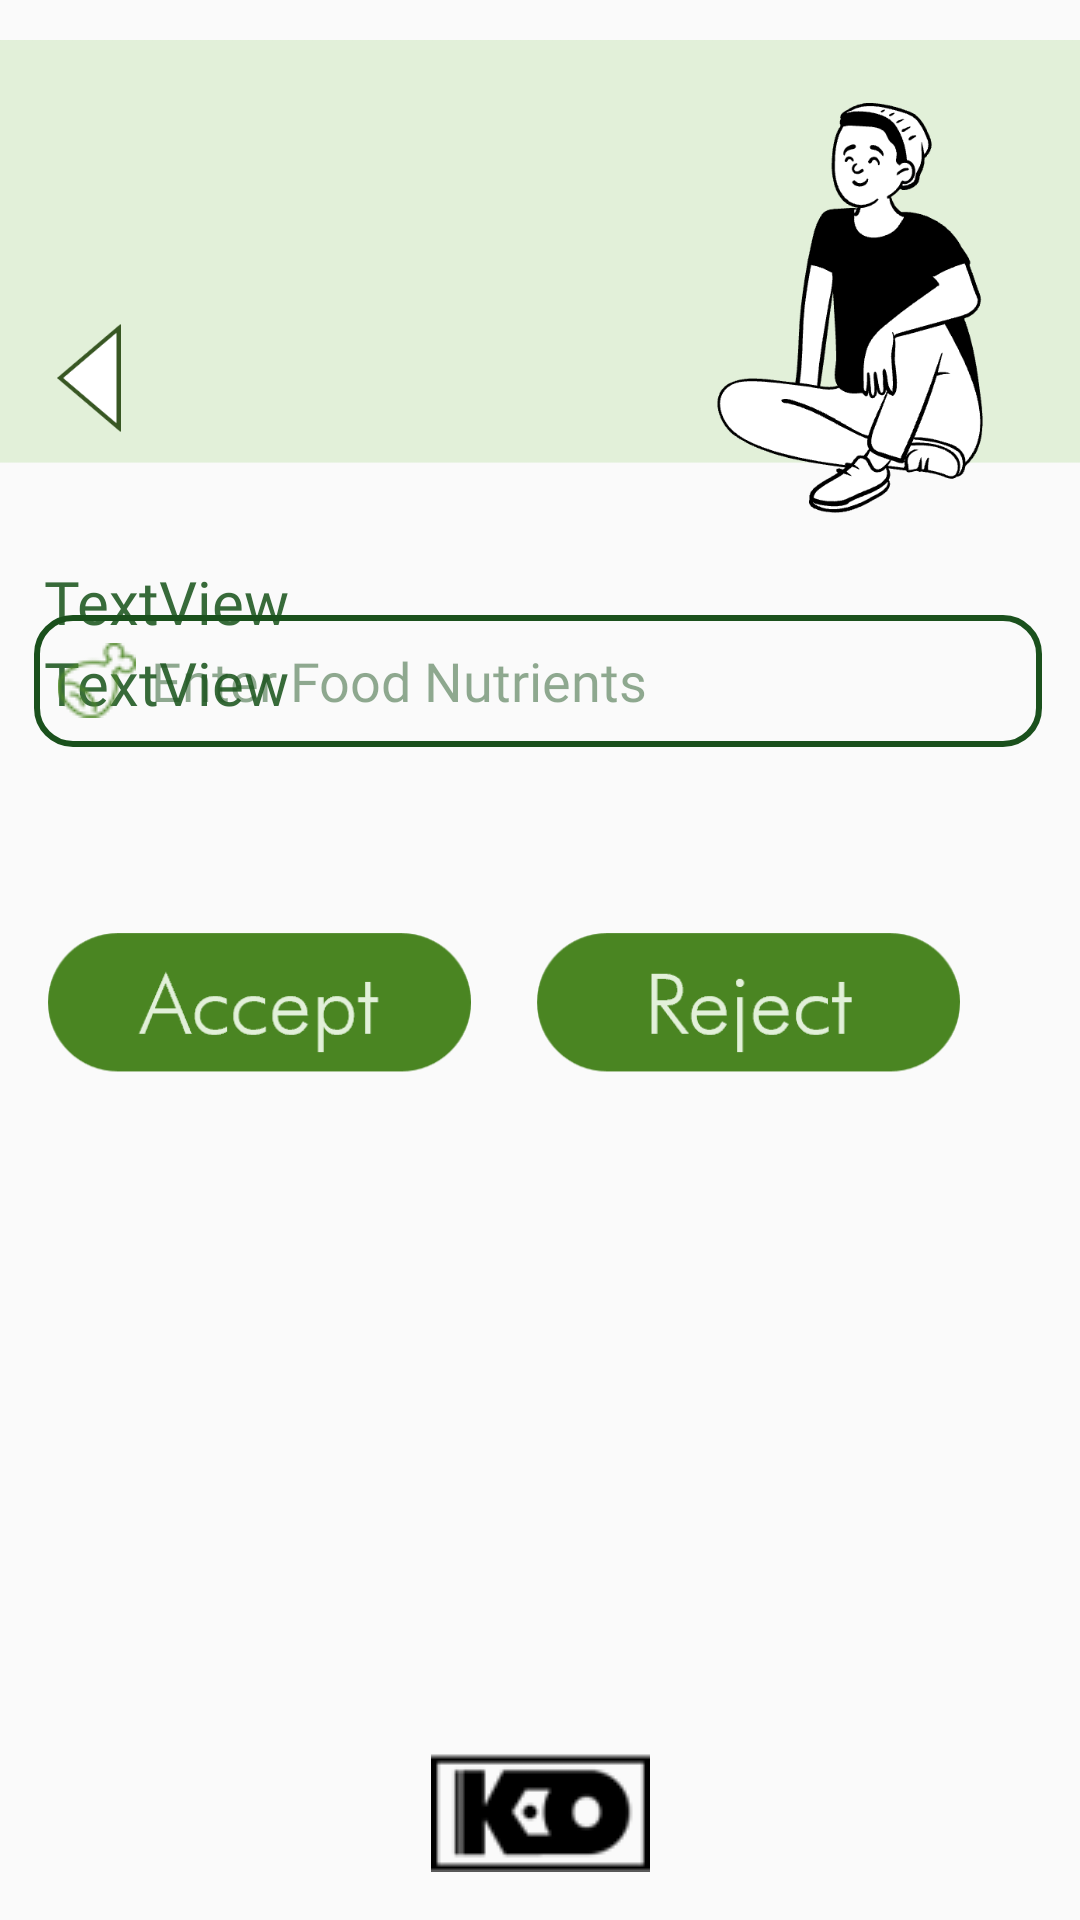

Here is an Android app screen rendered from its layout file. Give the layout XML and the strings, colors and styles it references.
<!-- AndroidManifest.xml: application theme Theme.Food_Vision -->
<!-- res/layout/verificationpage.xml -->
<?xml version="1.0" encoding="utf-8"?>
<androidx.constraintlayout.widget.ConstraintLayout xmlns:android="http://schemas.android.com/apk/res/android"
    xmlns:app="http://schemas.android.com/apk/res-auto"
    xmlns:tools="http://schemas.android.com/tools"
    android:layout_width="match_parent"
    android:layout_height="match_parent">

    <ImageView
        android:id="@+id/imageView20"
        android:layout_width="wrap_content"
        android:layout_height="wrap_content"
        android:layout_marginBottom="16dp"
        app:layout_constraintBottom_toBottomOf="parent"
        app:layout_constraintEnd_toEndOf="parent"
        app:layout_constraintStart_toStartOf="parent"
        app:srcCompat="@drawable/kwatrologo" />

    <ImageView
        android:id="@+id/imageView11"
        android:layout_width="wrap_content"
        android:layout_height="187dp"
        app:layout_constraintEnd_toEndOf="parent"
        app:layout_constraintHorizontal_bias="0.533"
        app:layout_constraintStart_toStartOf="parent"
        app:layout_constraintTop_toTopOf="parent"
        app:srcCompat="@drawable/newfooddata" />

    <ImageView
        android:id="@+id/verifyBack"
        android:layout_width="27dp"
        android:layout_height="36dp"
        android:layout_marginStart="16dp"
        android:layout_marginTop="108dp"
        app:layout_constraintStart_toStartOf="parent"
        app:layout_constraintTop_toTopOf="parent"
        app:srcCompat="@drawable/back" />
    <TextView
        android:id="@+id/textView6"
        android:layout_width="wrap_content"
        android:layout_height="wrap_content"
        android:layout_marginStart="10dp"
        android:fontFamily="@font/font1"
        android:text="TextView"
        android:textColor="#376A39"
        android:textSize="20sp"
        app:layout_constraintBottom_toTopOf="@+id/textView8"
        app:layout_constraintEnd_toEndOf="parent"
        app:layout_constraintHorizontal_bias="0.017"
        app:layout_constraintStart_toStartOf="parent"
        app:layout_constraintTop_toBottomOf="@+id/imageView11"
        app:layout_constraintVertical_bias="0.657" />

    <TextView
        android:id="@+id/textView8"
        android:layout_width="wrap_content"
        android:layout_height="wrap_content"
        android:layout_marginStart="10dp"
        android:layout_marginBottom="16dp"
        android:fontFamily="@font/font1"
        android:text="TextView"
        android:textColor="#376A39"
        android:textSize="20sp"
        app:layout_constraintBottom_toTopOf="@+id/editTextTextPersonName"
        app:layout_constraintEnd_toEndOf="parent"
        app:layout_constraintTop_toBottomOf="@id/textView6"
        app:layout_constraintHorizontal_bias="0.017"
        app:layout_constraintStart_toStartOf="parent" />

    <EditText
        android:id="@+id/newNutrients"
        android:layout_width="336dp"
        android:layout_height="44dp"
        android:layout_marginBottom="60dp"
        android:background="@drawable/edit_text_border"
        android:drawableLeft="@drawable/nutrient"
        android:drawablePadding="5dp"
        android:ems="10"
        android:fontFamily="@font/font2"
        android:hint="Enter Food Nutrients"
        android:inputType="textPersonName"
        android:paddingLeft="8dp"
        android:textColor="@color/fontcolor1"
        android:textColorHint="#7E205522"
        app:layout_constraintBottom_toTopOf="@+id/verify"
        app:layout_constraintEnd_toEndOf="parent"
        app:layout_constraintHorizontal_bias="0.466"
        app:layout_constraintStart_toStartOf="parent"
        tools:ignore="MissingConstraints" />

    <Button
        android:id="@+id/verify"
        android:layout_width="141dp"
        android:layout_height="59dp"
        android:layout_marginBottom="216dp"
        android:background="@drawable/acceptbutton"
        android:textColor="#7E205522"
        app:layout_constraintBottom_toTopOf="@+id/imageView20"
        app:layout_constraintEnd_toStartOf="@+id/reject"
        app:layout_constraintHorizontal_bias="0.418"
        app:layout_constraintStart_toStartOf="parent" />

    <Button
        android:id="@+id/reject"
        android:layout_width="141dp"
        android:layout_height="59dp"
        android:layout_marginTop="60dp"
        android:layout_marginEnd="40dp"
        android:layout_marginBottom="216dp"
        android:background="@drawable/rejectbutton"
        android:textColor="#7E205522"
        app:layout_constraintBottom_toTopOf="@+id/imageView20"
        app:layout_constraintEnd_toEndOf="parent"
        app:layout_constraintLeft_toRightOf="@id/verify"
        app:layout_constraintTop_toBottomOf="@+id/editTextTextPersonName"
        app:layout_constraintVertical_bias="0.018" />

</androidx.constraintlayout.widget.ConstraintLayout>
<!-- resources referenced by this layout -->
<resources>
  <color name="fontcolor1">#205522</color>
  <!-- drawable acceptbutton: png bitmap (drawable-v24, 3926 bytes) -->
  <!-- drawable back: png bitmap (drawable-v24, 1945 bytes) -->
  <!-- drawable edit_text_border (drawable) -->
  <shape
      xmlns:android="http://schemas.android.com/apk/res/android"
      android:shape="rectangle">
      <solid
          android:color="@android:color/transparent"/>
  
      <corners
          android:bottomRightRadius="12dp"
          android:bottomLeftRadius="12dp"
          android:topLeftRadius="12dp"
          android:topRightRadius="12dp"/>
      <stroke
          android:color="#1A501C"
          android:width="2dp"/>
  </shape>
  <!-- drawable kwatrologo: png bitmap (drawable-v24, 1507 bytes) -->
  <!-- drawable newfooddata: png bitmap (drawable-v24, 12877 bytes) -->
  <!-- drawable nutrient: png bitmap (drawable, 1431 bytes) -->
  <!-- drawable rejectbutton: png bitmap (drawable-v24, 3849 bytes) -->
  <style name="Theme.Food_Vision" parent="Theme.AppCompat.Light.NoActionBar">
          
          <item name="colorPrimary">@color/purple_500</item>
          <item name="colorPrimaryVariant">@color/purple_700</item>
          <item name="colorOnPrimary">@color/white</item>
          
          <item name="colorSecondary">@color/teal_200</item>
          <item name="colorSecondaryVariant">@color/teal_700</item>
          <item name="colorOnSecondary">@color/black</item>
          
          <item name="android:statusBarColor" tools:targetApi="l">?attr/colorPrimaryVariant</item>
          
      </style>
  <color name="purple_500">#FF6200EE</color>
  <color name="purple_700">#FF3700B3</color>
  <color name="white">#FFFFFFFF</color>
  <color name="teal_200">#FF03DAC5</color>
  <color name="teal_700">#FF018786</color>
  <color name="black">#FF000000</color>
</resources>
